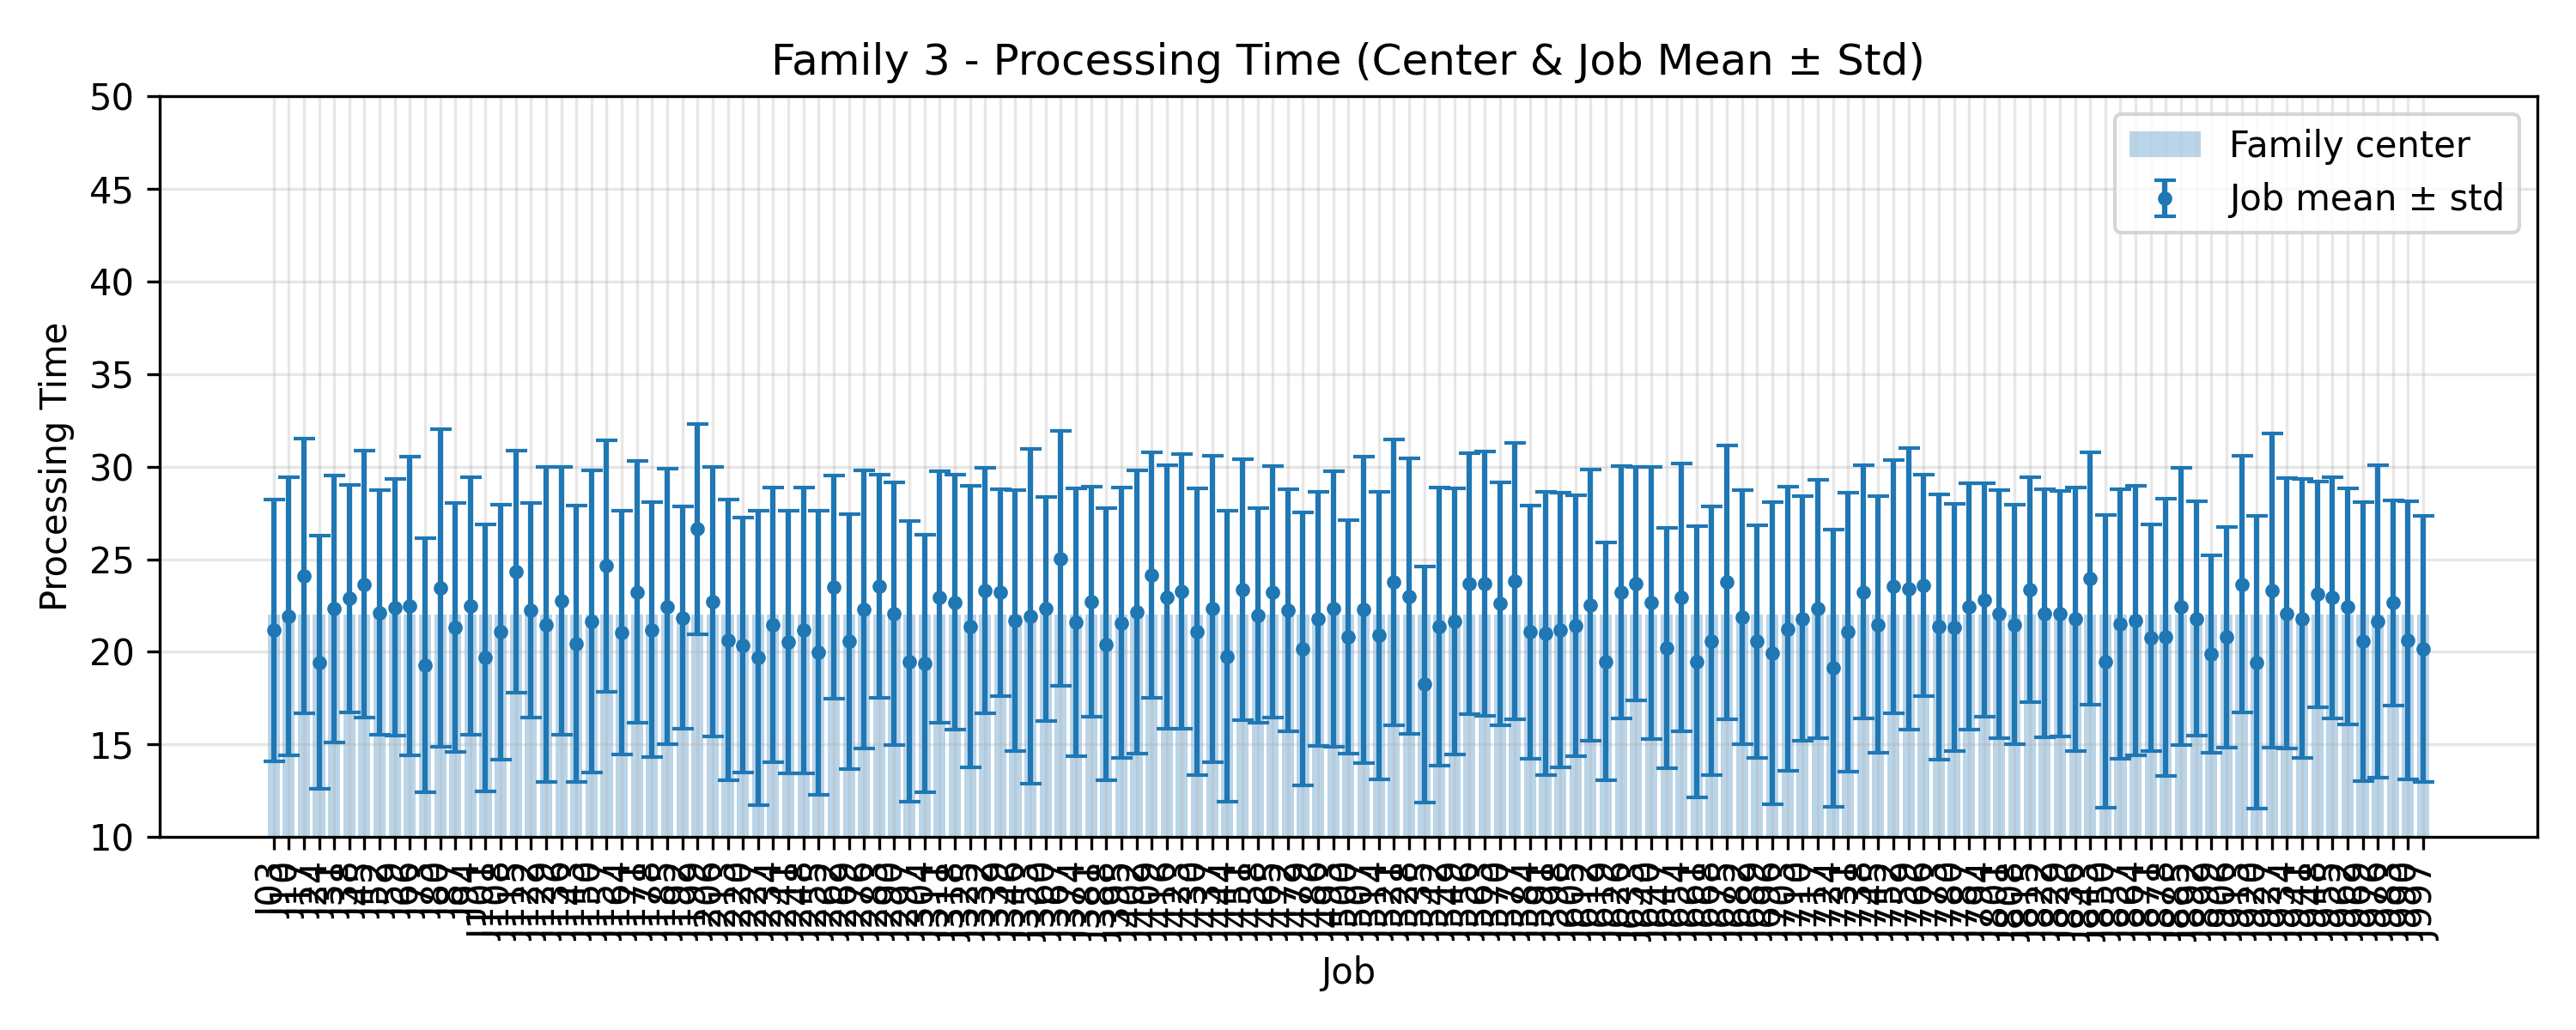

Data behind this chart, as committed beside it:
JobIndex, JobCode, MeanProcessingTime, StdProcessingTime, FamilyCenter
3, J03, 21.16, 7.058, 22.0
10, J10, 21.92, 7.51, 22.0
17, J17, 24.08, 7.413, 22.0
24, J24, 19.44, 6.83, 22.0
31, J31, 22.32, 7.221, 22.0
38, J38, 22.88, 6.127, 22.0
45, J45, 23.64, 7.205, 22.0
52, J52, 22.12, 6.593, 22.0
59, J59, 22.4, 6.917, 22.0
66, J66, 22.48, 8.055, 22.0
73, J73, 19.28, 6.867, 22.0
80, J80, 23.44, 8.561, 22.0
87, J87, 21.32, 6.721, 22.0
94, J94, 22.48, 6.94, 22.0
101, J101, 19.68, 7.193, 22.0
108, J108, 21.08, 6.881, 22.0
115, J115, 24.32, 6.534, 22.0
122, J122, 22.24, 5.798, 22.0
129, J129, 21.48, 8.519, 22.0
136, J136, 22.76, 7.213, 22.0
143, J143, 20.44, 7.462, 22.0
150, J150, 21.64, 8.168, 22.0
157, J157, 24.64, 6.788, 22.0
164, J164, 21.04, 6.6, 22.0
171, J171, 23.24, 7.084, 22.0
178, J178, 21.2, 6.899, 22.0
185, J185, 22.44, 7.441, 22.0
192, J192, 21.84, 6.011, 22.0
199, J199, 26.64, 5.67, 22.0
206, J206, 22.72, 7.286, 22.0
213, J213, 20.64, 7.568, 22.0
220, J220, 20.36, 6.87, 22.0
227, J227, 19.68, 7.933, 22.0
234, J234, 21.44, 7.409, 22.0
241, J241, 20.52, 7.089, 22.0
248, J248, 21.16, 7.729, 22.0
255, J255, 19.96, 7.681, 22.0
262, J262, 23.48, 6.021, 22.0
269, J269, 20.56, 6.888, 22.0
276, J276, 22.28, 7.507, 22.0
283, J283, 23.56, 6.02, 22.0
290, J290, 22.08, 7.088, 22.0
297, J297, 19.48, 7.585, 22.0
304, J304, 19.36, 6.956, 22.0
311, J311, 22.96, 6.803, 22.0
318, J318, 22.68, 6.869, 22.0
325, J325, 21.36, 7.605, 22.0
332, J332, 23.32, 6.632, 22.0
339, J339, 23.2, 5.6, 22.0
346, J346, 21.68, 7.035, 22.0
353, J353, 21.92, 9.02, 22.0
360, J360, 22.32, 6.064, 22.0
367, J367, 25.04, 6.873, 22.0
374, J374, 21.6, 7.228, 22.0
381, J381, 22.72, 6.207, 22.0
388, J388, 20.4, 7.348, 22.0
395, J395, 21.56, 7.294, 22.0
402, J402, 22.16, 7.651, 22.0
409, J409, 24.16, 6.631, 22.0
416, J416, 22.96, 7.102, 22.0
... 83 more rows
